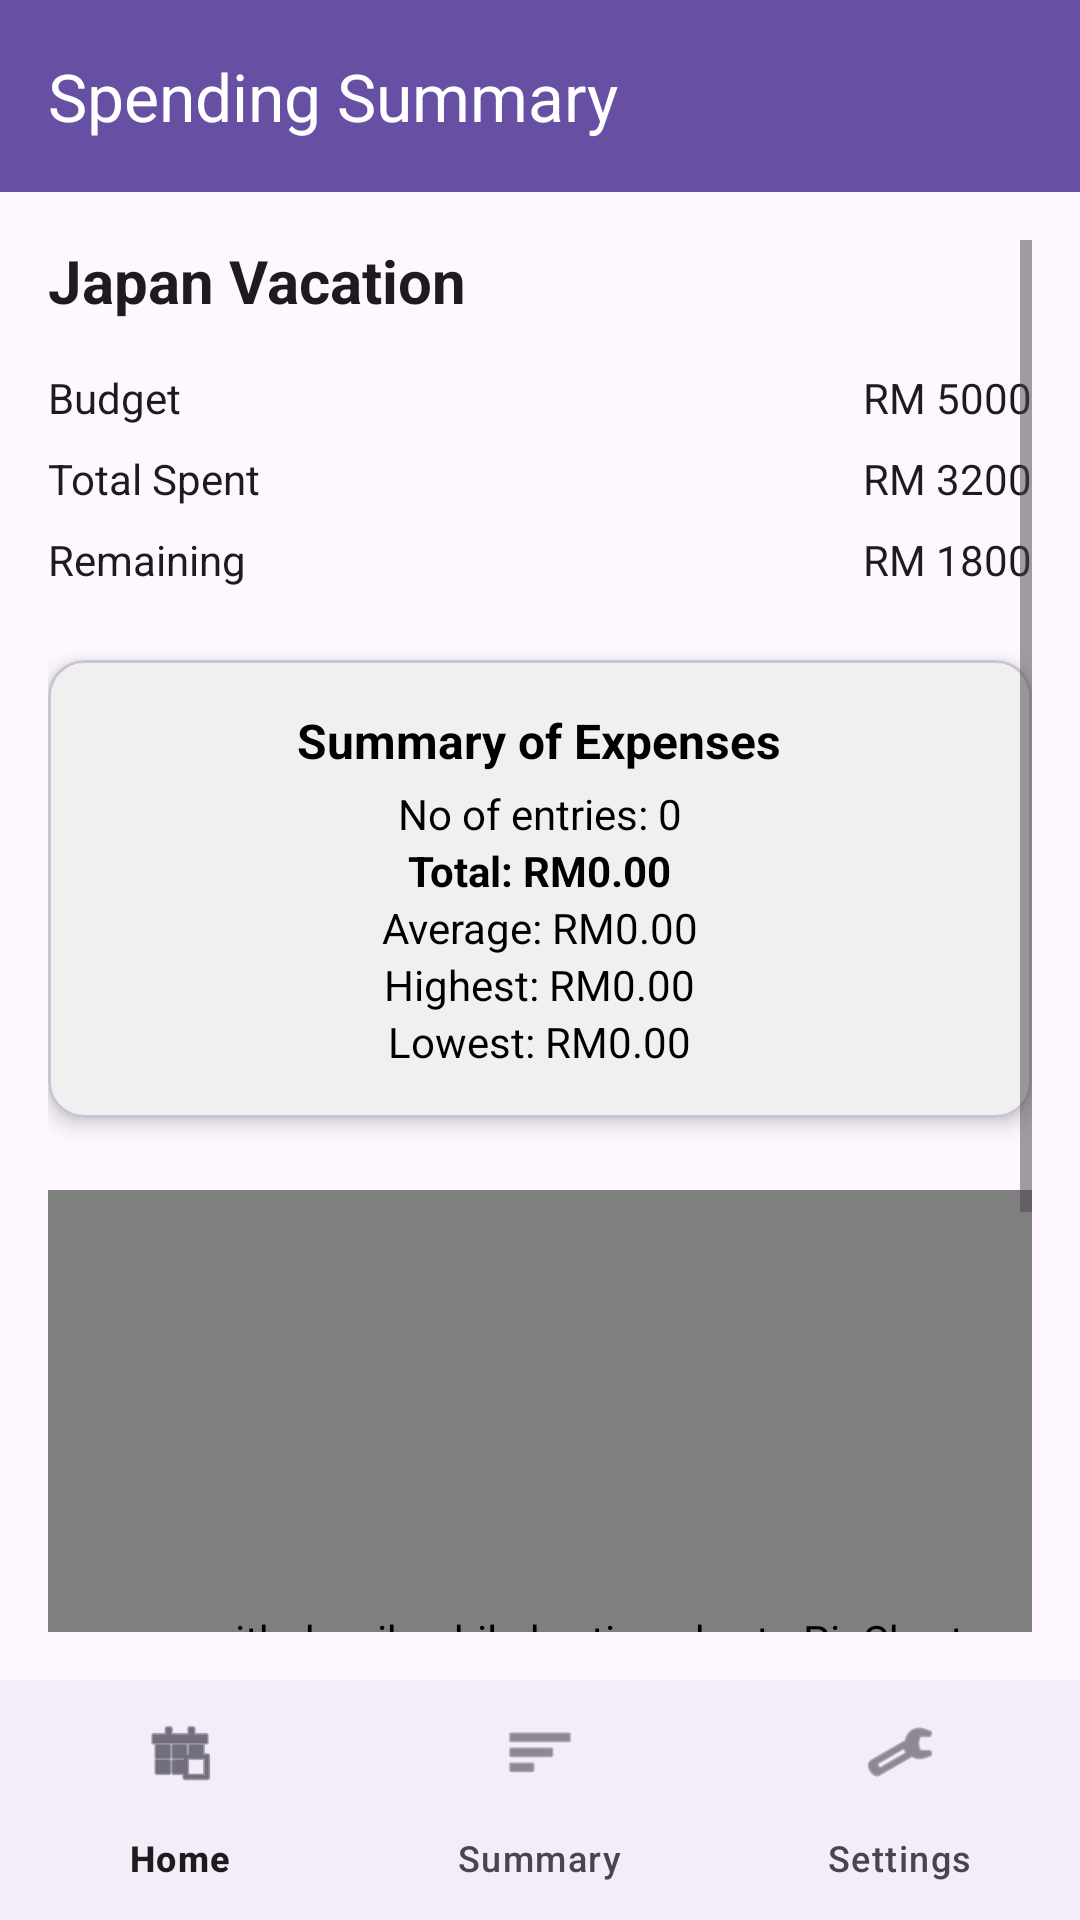

Android layout source for this screen:
<!-- AndroidManifest.xml: application theme Theme.TravelExpenseTracker -->
<!-- res/layout/activity_spending_summary.xml -->
<?xml version="1.0" encoding="utf-8"?>
<androidx.constraintlayout.widget.ConstraintLayout xmlns:android="http://schemas.android.com/apk/res/android"
    xmlns:app="http://schemas.android.com/apk/res-auto"
    android:id="@+id/main_spending_summary"
    android:layout_width="match_parent"
    android:layout_height="match_parent">

    <com.google.android.material.appbar.AppBarLayout
        android:id="@+id/appBarLayout"
        android:layout_width="match_parent"
        android:layout_height="wrap_content"
        app:layout_constraintTop_toTopOf="parent">

        <androidx.appcompat.widget.Toolbar
            android:id="@+id/toolbar"
            android:layout_width="match_parent"
            android:layout_height="?attr/actionBarSize"
            android:background="?attr/colorPrimary"
            app:title="Spending Summary"
            app:titleTextColor="?attr/colorOnPrimary"
            app:navigationIconTint="?attr/colorOnPrimary" />

    </com.google.android.material.appbar.AppBarLayout>

    <ScrollView
        android:layout_width="match_parent"
        android:layout_height="0dp"
        android:padding="16dp"
        app:layout_constraintBottom_toTopOf="@id/bottom_navigation"
        app:layout_constraintTop_toBottomOf="@id/appBarLayout">

        <LinearLayout
            android:layout_width="match_parent"
            android:layout_height="wrap_content"
            android:orientation="vertical">

            <TextView
                android:id="@+id/text_summary_trip_name"
                android:layout_width="match_parent"
                android:layout_height="wrap_content"
                android:textSize="20sp"
                android:textStyle="bold"
                android:textColor="?attr/colorOnSurface"
                android:text="Japan Vacation" />

            <GridLayout
                android:layout_width="match_parent"
                android:layout_height="wrap_content"
                android:columnCount="2"
                android:layout_marginTop="16dp">

                <TextView android:text="Budget" android:textColor="?attr/colorOnSurface" />
                <TextView android:id="@+id/text_summary_budget" android:text="RM 5000" android:layout_gravity="end" android:textColor="?attr/colorOnSurface" />

                <TextView android:text="Total Spent" android:layout_marginTop="8dp" android:textColor="?attr/colorOnSurface" />
                <TextView android:id="@+id/text_summary_spent" android:text="RM 3200" android:layout_gravity="end" android:layout_marginTop="8dp" android:textColor="?attr/colorOnSurface" />

                <TextView android:text="Remaining" android:layout_marginTop="8dp" android:textColor="?attr/colorOnSurface" />
                <TextView android:id="@+id/text_summary_remaining" android:text="RM 1800" android:layout_gravity="end" android:layout_marginTop="8dp" android:textColor="?attr/colorOnSurface" />
            </GridLayout>

            <com.google.android.material.card.MaterialCardView
                android:layout_width="match_parent"
                android:layout_height="wrap_content"
                android:layout_marginTop="24dp"
                app:cardBackgroundColor="#f0f0f0"
                app:cardCornerRadius="12dp"
                app:cardElevation="4dp">

                <LinearLayout
                    android:layout_width="match_parent"
                    android:layout_height="wrap_content"
                    android:orientation="vertical"
                    android:padding="16dp"
                    android:gravity="center_horizontal">

                    <TextView
                        android:layout_width="wrap_content"
                        android:layout_height="wrap_content"
                        android:text="Summary of Expenses"
                        android:textStyle="bold"
                        android:textSize="16sp"
                        android:textColor="#000000" />

                    <TextView
                        android:id="@+id/text_no_of_entries"
                        android:layout_width="wrap_content"
                        android:layout_height="wrap_content"
                        android:text="No of entries: 0"
                        android:textColor="#000000"
                        android:layout_marginTop="4dp" />

                    <TextView
                        android:id="@+id/text_total_summary"
                        android:layout_width="wrap_content"
                        android:layout_height="wrap_content"
                        android:text="Total: RM0.00"
                        android:textStyle="bold"
                        android:textColor="#000000" />

                    <TextView
                        android:id="@+id/text_average_summary"
                        android:layout_width="wrap_content"
                        android:layout_height="wrap_content"
                        android:text="Average: RM0.00"
                        android:textColor="#000000" />

                    <TextView
                        android:id="@+id/text_highest_summary"
                        android:layout_width="wrap_content"
                        android:layout_height="wrap_content"
                        android:text="Highest: RM0.00"
                        android:textColor="#000000" />

                    <TextView
                        android:id="@+id/text_lowest_summary"
                        android:layout_width="wrap_content"
                        android:layout_height="wrap_content"
                        android:text="Lowest: RM0.00"
                        android:textColor="#000000" />

                </LinearLayout>
            </com.google.android.material.card.MaterialCardView>

            <com.github.mikephil.charting.charts.PieChart
                android:id="@+id/pie_chart"
                android:layout_width="match_parent"
                android:layout_height="300dp"
                android:layout_marginTop="24dp" />

            <TextView
                android:layout_width="match_parent"
                android:layout_height="wrap_content"
                android:layout_marginTop="8dp"
                android:gravity="center"
                android:text="Spending by Category" />

            <TextView
                android:layout_width="match_parent"
                android:layout_height="wrap_content"
                android:layout_marginTop="24dp"
                android:text="Category Breakdown"
                android:textStyle="bold" />

            <LinearLayout
                android:id="@+id/layout_category_breakdown"
                android:layout_width="match_parent"
                android:layout_height="wrap_content"
                android:orientation="vertical"
                android:layout_marginTop="8dp" />

        </LinearLayout>
    </ScrollView>

    <com.google.android.material.bottomnavigation.BottomNavigationView
        android:id="@+id/bottom_navigation"
        android:layout_width="match_parent"
        android:layout_height="wrap_content"
        app:layout_constraintBottom_toBottomOf="parent"
        app:menu="@menu/bottom_nav_menu" />

</androidx.constraintlayout.widget.ConstraintLayout>
<!-- resources referenced by this layout -->
<resources>
  <style name="Theme.TravelExpenseTracker" parent="Base.Theme.TravelExpenseTracker" />
  <style name="Base.Theme.TravelExpenseTracker" parent="Theme.Material3.Light.NoActionBar">
          
          <item name="colorPrimary">#6750A4</item>
          <item name="colorOnPrimary">#FFFFFF</item>
          <item name="colorPrimaryContainer">#EADDFF</item>
          <item name="colorOnPrimaryContainer">#21005D</item>
  
          
          <item name="colorSecondary">#625B71</item>
          <item name="colorOnSecondary">#FFFFFF</item>
          <item name="colorSecondaryContainer">#E8DEF8</item>
          <item name="colorOnSecondaryContainer">#1D192B</item>
  
          
          <item name="colorTertiary">#7D5260</item>
          <item name="colorOnTertiary">#FFFFFF</item>
          <item name="colorTertiaryContainer">#FFD8E4</item>
          <item name="colorOnTertiaryContainer">#31111D</item>
  
          
          <item name="android:statusBarColor">@android:color/transparent</item>
          <item name="android:navigationBarColor">@android:color/transparent</item>
          <item name="android:windowLightStatusBar">true</item>
  
          
          <item name="toolbarNavigationButtonStyle">@style/ToolbarButtonIconStyle</item>
      </style>
  <style name="ToolbarButtonIconStyle" parent="Widget.AppCompat.Toolbar.Button.Navigation">
          <item name="android:tint">?attr/colorOnPrimary</item>
      </style>
</resources>
